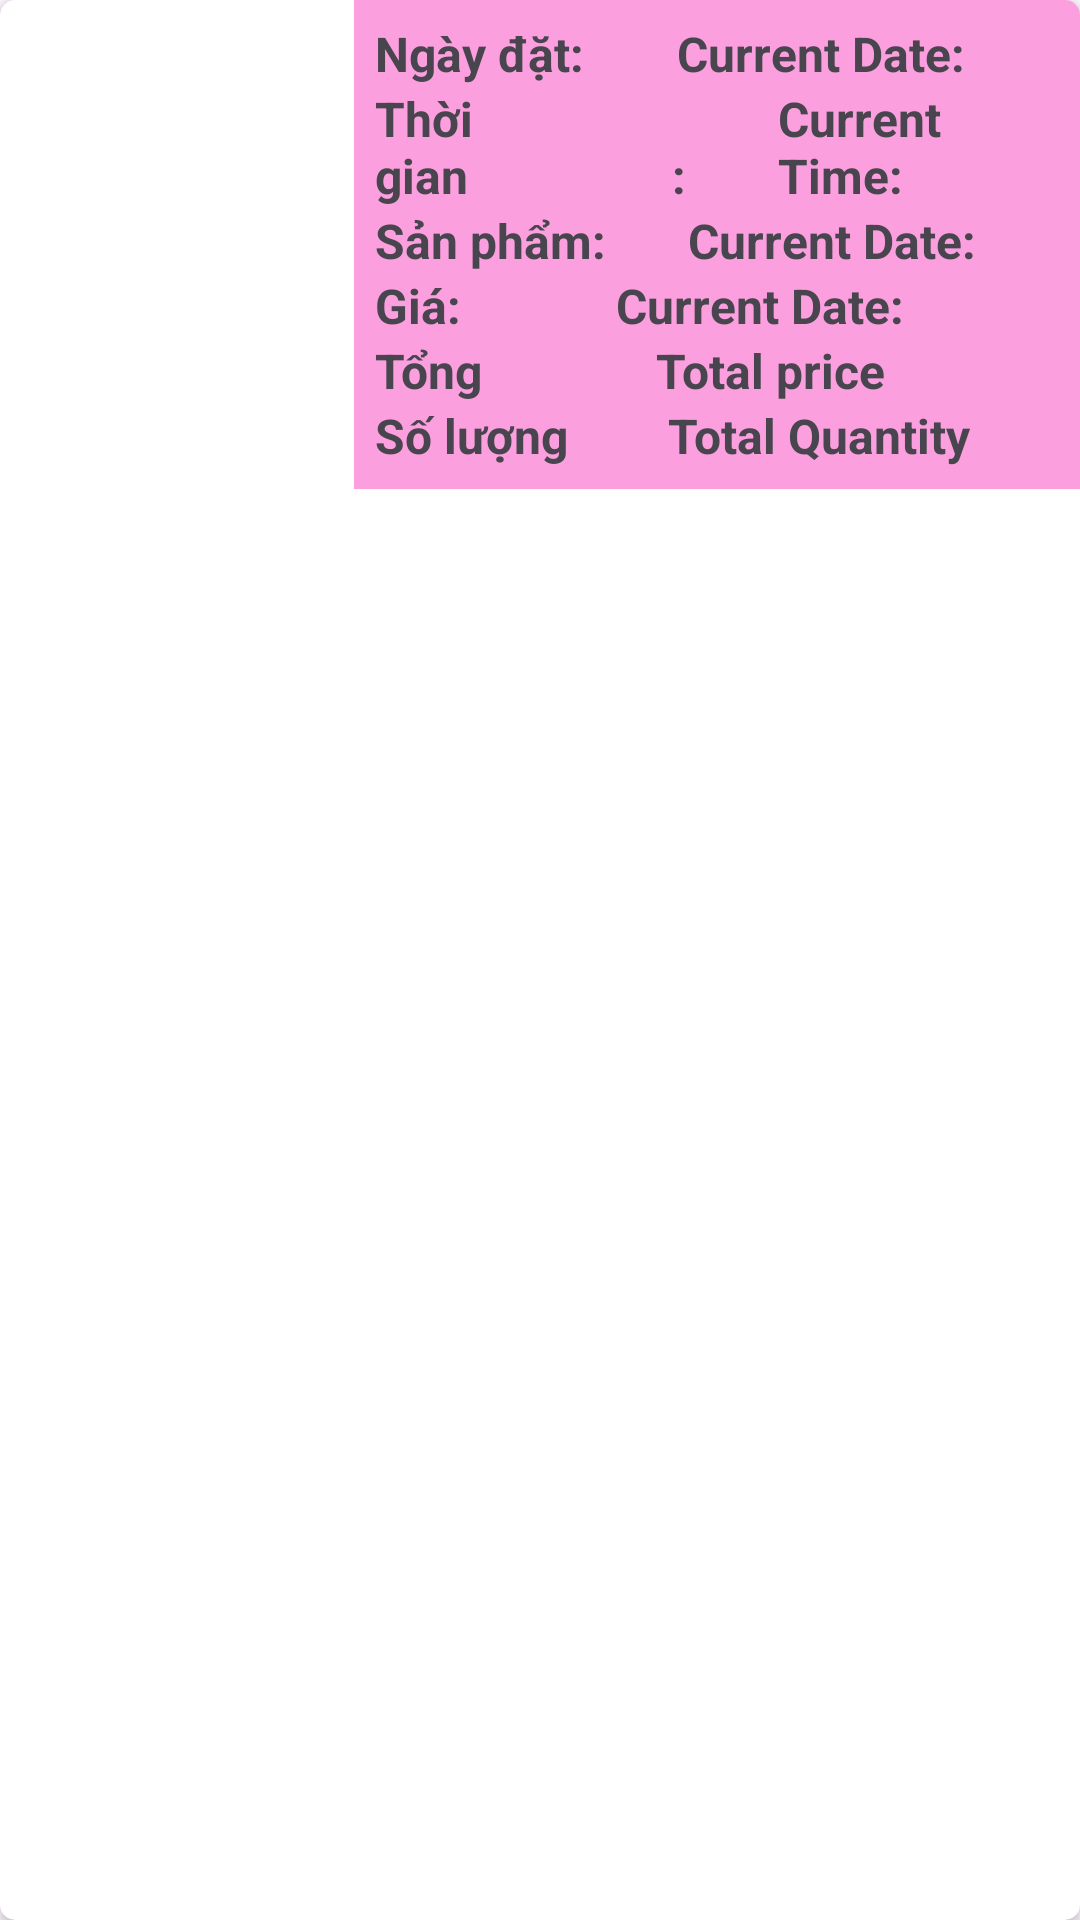

This screen was rendered from an Android layout file. Write that file and the resources it references.
<!-- AndroidManifest.xml: application theme Theme.Shopbee -->
<!-- res/layout/my_cart_item.xml -->
<?xml version="1.0" encoding="utf-8"?>
<androidx.cardview.widget.CardView xmlns:android="http://schemas.android.com/apk/res/android"
    xmlns:app="http://schemas.android.com/apk/res-auto"
    android:layout_width="match_parent"
    android:layout_height="wrap_content"
    app:cardCornerRadius="5dp"
    android:elevation="4dp"
    android:layout_margin="5dp">
    <LinearLayout
        android:layout_width="match_parent"
        android:layout_height="wrap_content"
        android:orientation="horizontal">

        <ImageView
            android:id="@+id/cart_img_item"
            android:layout_width="118dp"
            android:layout_height="match_parent"
            android:scaleType="centerCrop"
            android:src="@drawable/ic_launcher_background"
            app:layout_constraintEnd_toEndOf="parent"
            app:layout_constraintHorizontal_bias="0.0"
            app:layout_constraintStart_toStartOf="parent"
            app:layout_constraintTop_toTopOf="parent" />
        <LinearLayout
            android:padding="7dp"
            android:background="#FB9FDE"
            android:layout_width="match_parent"
            android:layout_height="wrap_content"
            android:orientation="vertical">



            <LinearLayout
                android:layout_width="match_parent"
                android:layout_height="match_parent"
                android:orientation="horizontal"
                android:weightSum="2">

                <TextView
                    android:layout_width="wrap_content"
                    android:layout_height="wrap_content"
                    android:layout_weight="1"
                    android:text="Ngày đặt: "
                    android:textSize="16sp"
                    android:textStyle="bold" />

                <TextView
                    android:id="@+id/current_date"
                    android:layout_width="wrap_content"
                    android:layout_height="wrap_content"
                    android:layout_weight="1"
                    android:text="Current Date: "
                    android:textSize="16sp"
                    android:textStyle="bold" />

            </LinearLayout>

            <LinearLayout
                android:layout_width="match_parent"
                android:layout_height="match_parent"
                android:orientation="horizontal"
                android:weightSum="2">

                <TextView
                    android:layout_width="wrap_content"
                    android:layout_height="wrap_content"
                    android:layout_weight="1"
                    android:text="Thời gian
                : "
                    android:textSize="16sp"
                    android:textStyle="bold" />

                <TextView
                    android:id="@+id/current_time"
                    android:layout_width="wrap_content"
                    android:layout_height="wrap_content"
                    android:layout_weight="1"
                    android:text="Current Time: "
                    android:textSize="16sp"
                    android:textStyle="bold" />

            </LinearLayout>

            <LinearLayout
                android:layout_width="match_parent"
                android:layout_height="match_parent"
                android:orientation="horizontal"
                android:weightSum="2">

                <TextView
                    android:layout_width="wrap_content"
                    android:layout_height="wrap_content"
                    android:layout_weight="1"
                    android:text="Sản phẩm: "
                    android:textSize="16sp"
                    android:textStyle="bold" />

                <TextView
                    android:id="@+id/product_name"
                    android:layout_width="wrap_content"
                    android:layout_height="wrap_content"
                    android:layout_weight="1"
                    android:text="Current Date: "
                    android:textSize="16sp"
                    android:textStyle="bold" />

            </LinearLayout>

            <LinearLayout
                android:layout_width="match_parent"
                android:layout_height="match_parent"
                android:orientation="horizontal"
                android:weightSum="2">

                <TextView
                    android:layout_width="wrap_content"
                    android:layout_height="wrap_content"
                    android:layout_weight="1"
                    android:text="Giá: "
                    android:textSize="16sp"
                    android:textStyle="bold" />

                <TextView
                    android:id="@+id/product_price"
                    android:layout_width="wrap_content"
                    android:layout_height="wrap_content"
                    android:layout_weight="1"
                    android:text="Current Date: "
                    android:textSize="16sp"
                    android:textStyle="bold" />

            </LinearLayout>

            <LinearLayout
                android:layout_width="match_parent"
                android:layout_height="match_parent"
                android:orientation="horizontal"
                android:weightSum="2">

                <TextView
                    android:layout_width="wrap_content"
                    android:layout_height="wrap_content"
                    android:layout_weight="1"
                    android:text="Tổng "
                    android:textSize="16sp"
                    android:textStyle="bold" />

                <TextView
                    android:id="@+id/total_price"
                    android:layout_width="wrap_content"
                    android:layout_height="wrap_content"
                    android:layout_weight="1"
                    android:text="Total price "
                    android:textSize="16sp"
                    android:textStyle="bold" />

            </LinearLayout>

            <LinearLayout
                android:layout_width="match_parent"
                android:layout_height="match_parent"
                android:orientation="horizontal"
                android:weightSum="2">

                <TextView
                    android:layout_width="wrap_content"
                    android:layout_height="wrap_content"
                    android:layout_weight="1"

                    android:text="Số lượng "
                    android:textSize="16sp"
                    android:textStyle="bold" />

                <TextView
                    android:id="@+id/total_quantity"
                    android:layout_width="wrap_content"
                    android:layout_height="wrap_content"
                    android:layout_weight="1"
                    android:text="Total Quantity"
                    android:textSize="16sp"
                    android:textStyle="bold" />

            </LinearLayout>

        </LinearLayout>
    </LinearLayout>

</androidx.cardview.widget.CardView>
<!-- resources referenced by this layout -->
<resources>
  <style name="Theme.Shopbee" parent="Base.Theme.Shopbee" />
  <style name="Base.Theme.Shopbee" parent="Theme.Material3.DayNight.NoActionBar">
          
           <item name="colorPrimary">@color/blue</item>
          <item name="colorPrimaryVariant">@color/pink</item>
          <item name="colorOnPrimary">@color/white</item>
  
          <item name="colorSecondary">@color/teal_200</item>
          <item name="colorSecondaryVariant">@color/teal_700</item>
          <item name="colorOnSecondary">@color/black</item>
  
          <item name="android:statusBarColor">?attr/colorPrimaryVariant</item>
      </style>
  <color name="blue">#00f0ff</color>
  <color name="pink">#ff5ccb</color>
  <color name="white">#FFFFFFFF</color>
  <color name="teal_200">#FF03DAC5</color>
  <color name="teal_700">#FF018786</color>
  <color name="black">#FF000000</color>
</resources>
